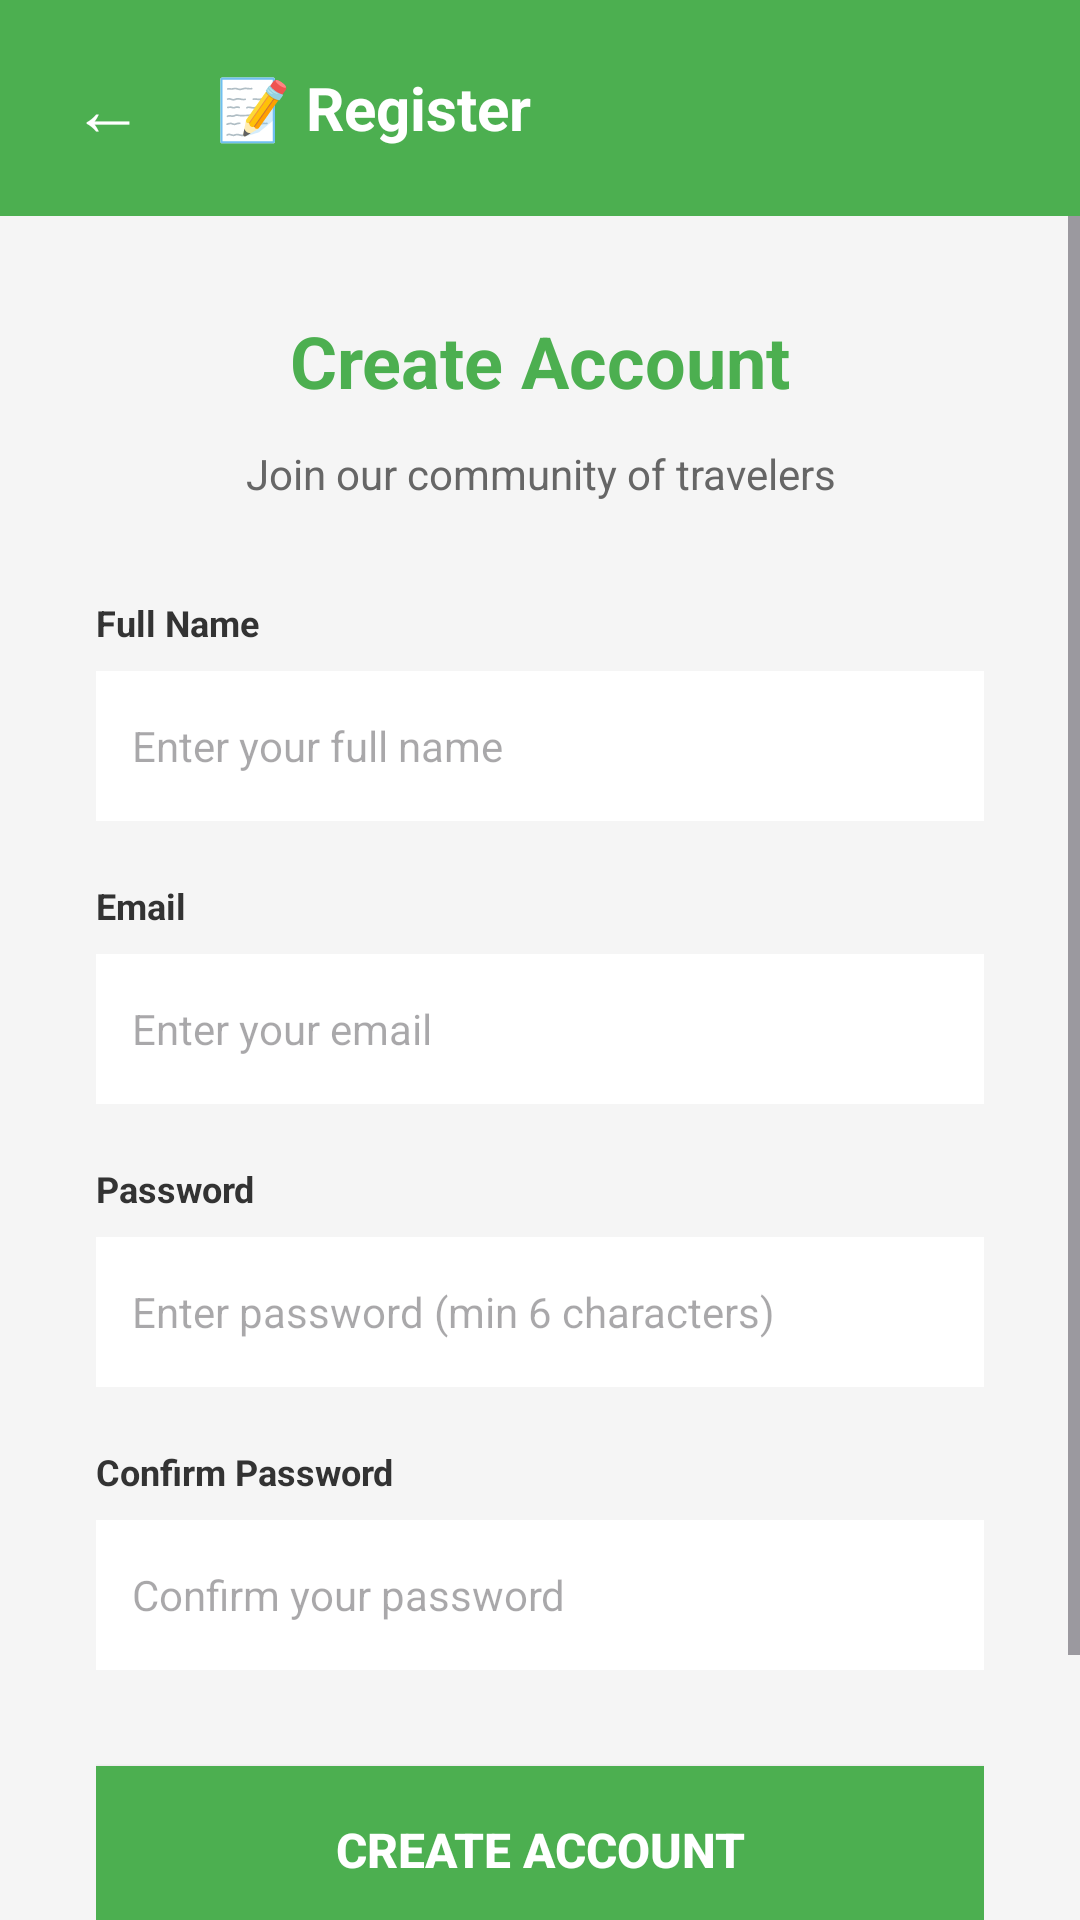

This screen was rendered from an Android layout file. Write that file and the resources it references.
<!-- AndroidManifest.xml: application theme Theme.LocalExplorer -->
<!-- res/layout/activity_register.xml -->
<?xml version="1.0" encoding="utf-8"?>
<LinearLayout xmlns:android="http://schemas.android.com/apk/res/android"
    android:layout_width="match_parent"
    android:layout_height="match_parent"
    android:orientation="vertical"
    android:background="#F5F5F5">

    
    <LinearLayout
        android:layout_width="match_parent"
        android:layout_height="wrap_content"
        android:orientation="horizontal"
        android:padding="16dp"
        android:background="#4CAF50"
        android:gravity="center_vertical">

        <Button
            android:id="@+id/btnBack"
            android:layout_width="40dp"
            android:layout_height="40dp"
            android:text="←"
            android:textSize="24sp"
            android:textColor="#FFFFFF"
            android:background="?attr/selectableItemBackground"
            android:layout_marginEnd="16dp" />

        <TextView
            android:layout_width="wrap_content"
            android:layout_height="wrap_content"
            android:text="📝 Register"
            android:textSize="20sp"
            android:textColor="#FFFFFF"
            android:textStyle="bold" />
    </LinearLayout>

    
    <ScrollView
        android:layout_width="match_parent"
        android:layout_height="match_parent">

        <LinearLayout
            android:layout_width="match_parent"
            android:layout_height="wrap_content"
            android:orientation="vertical"
            android:padding="32dp">

            
            <TextView
                android:layout_width="match_parent"
                android:layout_height="wrap_content"
                android:text="Create Account"
                android:textSize="24sp"
                android:textColor="#4CAF50"
                android:textStyle="bold"
                android:gravity="center"
                android:layout_marginBottom="12dp" />

            <TextView
                android:layout_width="match_parent"
                android:layout_height="wrap_content"
                android:text="Join our community of travelers"
                android:textSize="14sp"
                android:textColor="#666666"
                android:gravity="center"
                android:layout_marginBottom="32dp" />

            
            <TextView
                android:layout_width="match_parent"
                android:layout_height="wrap_content"
                android:text="Full Name"
                android:textSize="12sp"
                android:textColor="#333333"
                android:textStyle="bold"
                android:layout_marginBottom="8dp" />

            <EditText
                android:id="@+id/nameInput"
                android:layout_width="match_parent"
                android:layout_height="50dp"
                android:hint="Enter your full name"
                android:inputType="text"
                android:padding="12dp"
                android:background="#FFFFFF"
                android:textSize="14sp"
                android:layout_marginBottom="20dp" />

            
            <TextView
                android:layout_width="match_parent"
                android:layout_height="wrap_content"
                android:text="Email"
                android:textSize="12sp"
                android:textColor="#333333"
                android:textStyle="bold"
                android:layout_marginBottom="8dp" />

            <EditText
                android:id="@+id/emailInput"
                android:layout_width="match_parent"
                android:layout_height="50dp"
                android:hint="Enter your email"
                android:inputType="textEmailAddress"
                android:padding="12dp"
                android:background="#FFFFFF"
                android:textSize="14sp"
                android:layout_marginBottom="20dp" />

            
            <TextView
                android:layout_width="match_parent"
                android:layout_height="wrap_content"
                android:text="Password"
                android:textSize="12sp"
                android:textColor="#333333"
                android:textStyle="bold"
                android:layout_marginBottom="8dp" />

            <EditText
                android:id="@+id/passwordInput"
                android:layout_width="match_parent"
                android:layout_height="50dp"
                android:hint="Enter password (min 6 characters)"
                android:inputType="textPassword"
                android:padding="12dp"
                android:background="#FFFFFF"
                android:textSize="14sp"
                android:layout_marginBottom="20dp" />

            
            <TextView
                android:layout_width="match_parent"
                android:layout_height="wrap_content"
                android:text="Confirm Password"
                android:textSize="12sp"
                android:textColor="#333333"
                android:textStyle="bold"
                android:layout_marginBottom="8dp" />

            <EditText
                android:id="@+id/confirmPasswordInput"
                android:layout_width="match_parent"
                android:layout_height="50dp"
                android:hint="Confirm your password"
                android:inputType="textPassword"
                android:padding="12dp"
                android:background="#FFFFFF"
                android:textSize="14sp"
                android:layout_marginBottom="32dp" />

            
            <Button
                android:id="@+id/btnRegister"
                android:layout_width="match_parent"
                android:layout_height="56dp"
                android:text="Create Account"
                android:textSize="16sp"
                android:textColor="#FFFFFF"
                android:textStyle="bold"
                android:background="#4CAF50"
                android:layout_marginBottom="16dp" />

            
            <LinearLayout
                android:layout_width="match_parent"
                android:layout_height="1dp"
                android:background="#CCCCCC"
                android:layout_marginBottom="16dp" />

            
            <LinearLayout
                android:layout_width="match_parent"
                android:layout_height="wrap_content"
                android:orientation="horizontal"
                android:gravity="center"
                android:layout_marginTop="16dp">

                <TextView
                    android:layout_width="wrap_content"
                    android:layout_height="wrap_content"
                    android:text="Already have account? "
                    android:textSize="14sp"
                    android:textColor="#666666" />

                <TextView
                    android:id="@+id/btnLoginLink"
                    android:layout_width="wrap_content"
                    android:layout_height="wrap_content"
                    android:text="Login here"
                    android:textSize="14sp"
                    android:textColor="#4CAF50"
                    android:textStyle="bold" />

            </LinearLayout>

        </LinearLayout>

    </ScrollView>

</LinearLayout>
<!-- resources referenced by this layout -->
<resources>
  <style name="Theme.LocalExplorer" parent="Base.Theme.LocalExplorer" />
  <style name="Base.Theme.LocalExplorer" parent="Theme.Material3.DayNight.NoActionBar">
          
          
      </style>
</resources>
